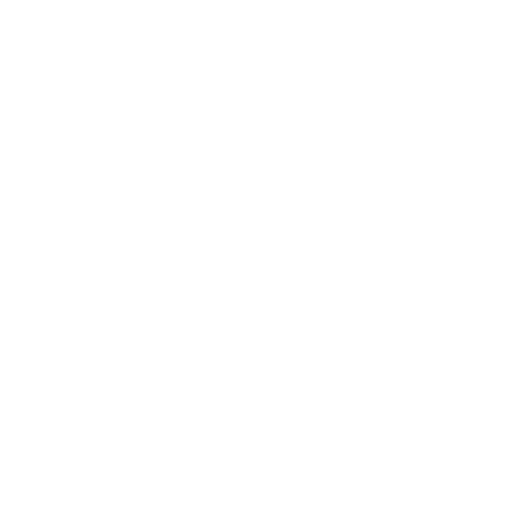
t = 0.00 s
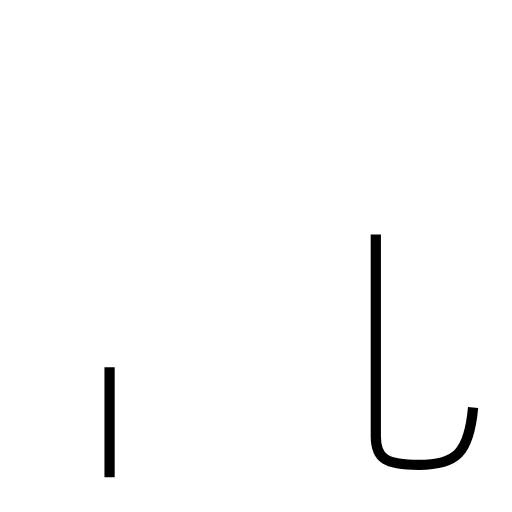
t = 1.36 s
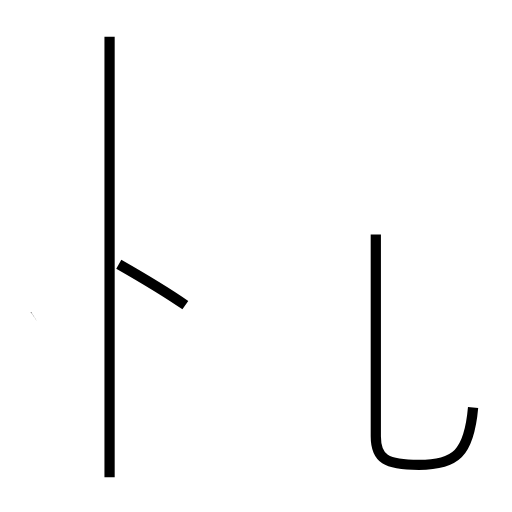
t = 2.56 s
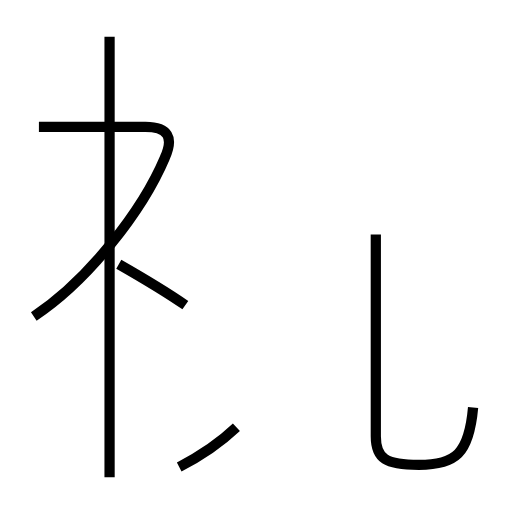
t = 3.82 s
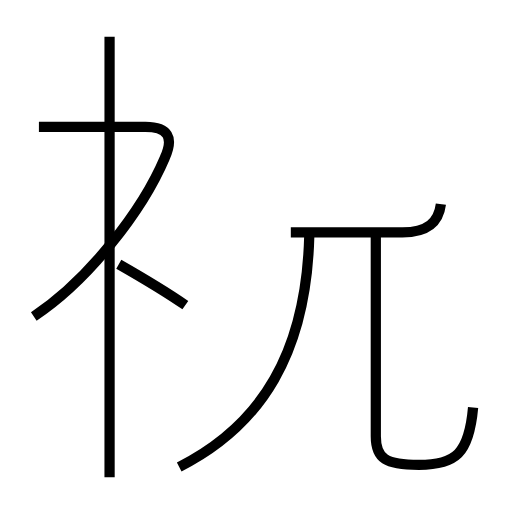
t = 4.92 s
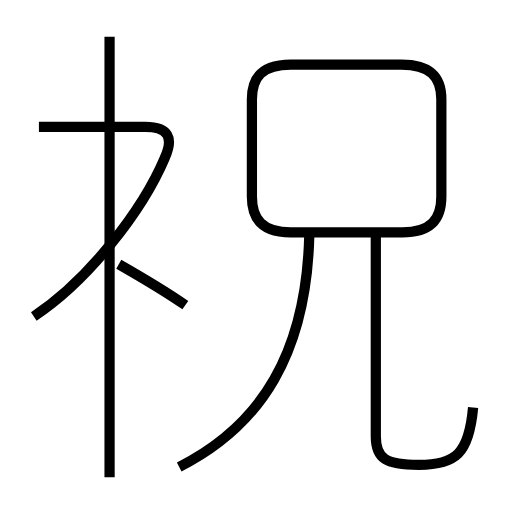
t = 6.37 s

The animated SVG that drew these frames (rendered in a browser with its animation timeline set to each time). Animation: 6 SMIL elements (animate=6); one cycle of 6.37 s.

<?xml version='1.0' encoding='utf-8'?>
<svg viewBox="0.0 -6.0 50.0 50.0" version="1.1" xmlns="http://www.w3.org/2000/svg"><rect x="-1000" y="-1000" width="2000" height="2000" stroke="white" fill="white" /><g style="fill:none;stroke:#000000;stroke-width:1"><path d="M 46.2 -4.2 C 45.8 0.3 44.5 1.4 40.9 1.4 C 37.7 1.4 36.7 0.8 36.7 -1.4 L 36.7 -21.1 " transform="translate(0.0 38.0)" stroke-dasharray="34.525221382592974" stroke-dashoffset="34.525221382592974"><animate attributeName="stroke-dashoffset" from="34.525221382592974" to="0" dur="1.0357566414777892s" begin="0s" fill="freeze" /></path><path d="M 10.7 2.6 L 10.7 -40.4 " transform="translate(0.0 38.0)" stroke-dasharray="43.0" stroke-dashoffset="43.0"><animate attributeName="stroke-dashoffset" from="43.0" to="0" dur="1.29s" begin="1.0357566414777892s" fill="freeze" /></path><path d="M 18.1 -14.2 C 15.8 -15.8 13.7 -17.0 11.6 -18.2 " transform="translate(0.0 38.0)" stroke-dasharray="7.635011674593028" stroke-dashoffset="7.635011674593028"><animate attributeName="stroke-dashoffset" from="7.635011674593028" to="0" dur="0.22905035023779083s" begin="2.3257566414777893s" fill="freeze" /></path><path d="M 3.3 -13.1 C 8.6 -16.6 13.9 -23.4 16.1 -28.6 C 17.0 -30.6 16.4 -31.6 14.2 -31.6 L 3.8 -31.6 " transform="translate(0.0 38.0)" stroke-dasharray="35.42243425374904" stroke-dashoffset="35.42243425374904"><animate attributeName="stroke-dashoffset" from="35.42243425374904" to="0" dur="1.0626730276124712s" begin="2.55480699171558s" fill="freeze" /></path><path d="M 17.5 1.6 C 25.6 -2.5 29.9 -9.6 30.2 -20.9 " transform="translate(0.0 38.0)" stroke-dasharray="27.31326133174709" stroke-dashoffset="27.31326133174709"><animate attributeName="stroke-dashoffset" from="27.31326133174709" to="0" dur="0.8193978399524127s" begin="3.617480019328051s" fill="freeze" /></path><path d="M 28.4 -21.3 L 39.3 -21.3 C 42.1 -21.3 43.1 -22.6 43.1 -24.8 L 43.1 -34.3 C 43.1 -36.5 42.0 -37.7 39.2 -37.7 L 28.4 -37.7 C 25.6 -37.7 24.6 -36.5 24.6 -34.3 L 24.6 -24.8 C 24.6 -22.6 25.6 -21.3 28.4 -21.3 Z" transform="translate(0.0 38.0)" stroke-dasharray="64.46490723265696" stroke-dashoffset="64.46490723265696"><animate attributeName="stroke-dashoffset" from="64.46490723265696" to="0" dur="1.9339472169797085s" begin="4.436877859280464s" fill="freeze" /></path></g></svg>
